Run: headless pygame with SDL's dummy video driver; simulated clock (each Clock.tick advances the game by its frame time, no real sleeping); random seed 0; keys injected as events and as key.get_pressed() state; mouse plan: one left click at the window centre at the start of phase 2, then a move to the lower-right quarter at the start of phase 3.
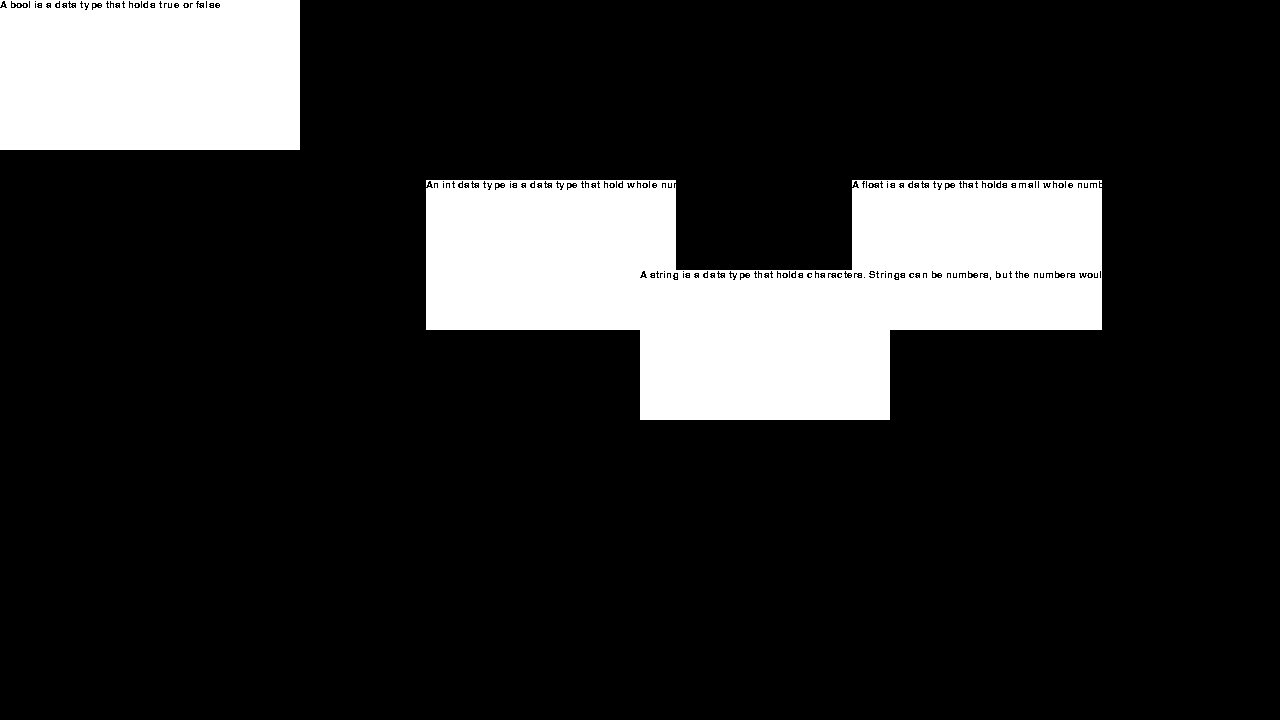
Frame 1 of 4 · flips 1–60 · no input
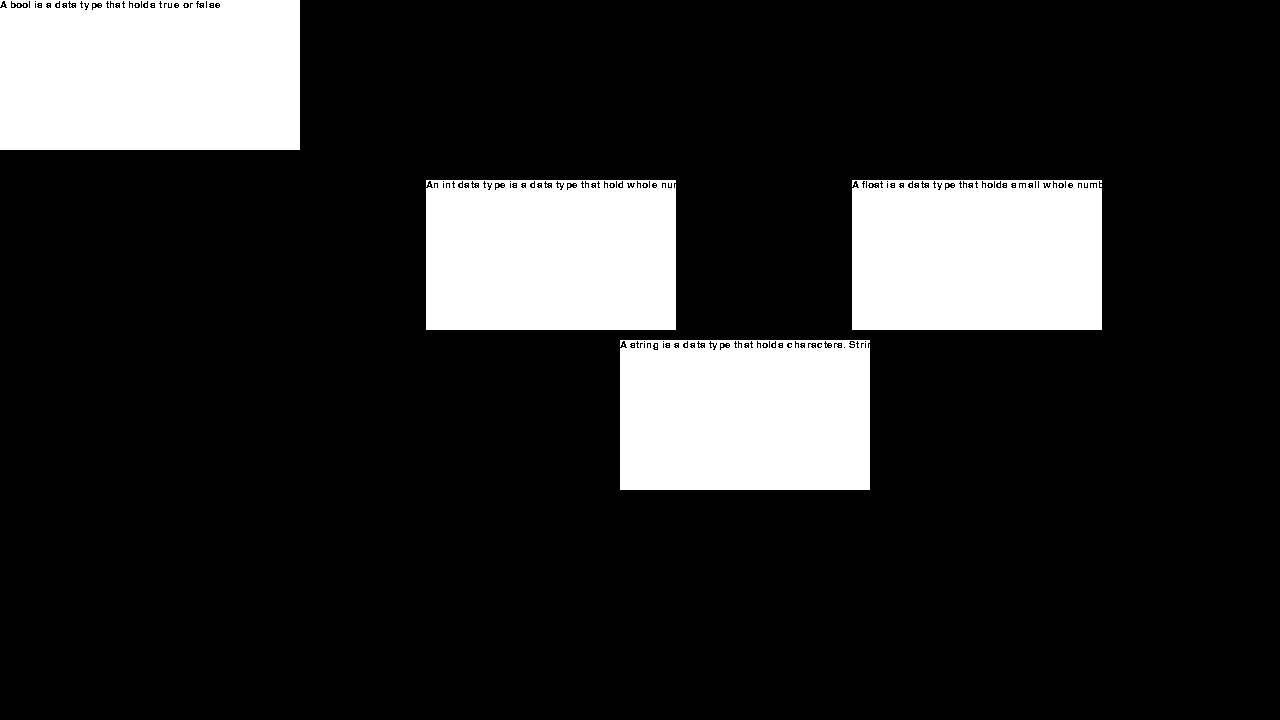
Frame 2 of 4 · flips 61–180 · clicked the window centre · tapped SPACE, RETURN · held RIGHT (→), D
Frame 3 of 4 · flips 181–300 · moved the mouse to the lower-right quarter · held DOWN (↓), S · screen unchanged from frame 2, image omitted
Frame 4 of 4 · flips 301–420 · held LEFT (←), A, UP (↑), W · screen unchanged from frame 3, image omitted

The pygame program that drew these frames:

#E Creamer
#2/05/2025
#Demo of data types, interactive
import pygame

pygame.init()
#a class to make boxes
class Box():
    def __init__(self):
        #meber varaibles like x,y,w,h of box, and what info there will be
        self.x = 0
        self.y = 0
        self.w = 250
        self.h = 150
        self.info = ""
        #function that draws box
    def update(self):
        #gets the x and y of mouse
        posx, posy = pygame.mouse.get_pos()
        #http://programarcadegames.com/index.php?chapter=introduction_to_graphics&lang=en#section_5 for text
        
        #properly loads font and the correct text
        Font = pygame.font.SysFont('timesnewroman',  15)
        info = Font.render(str(self.info), False, "black")
        #draws the box
        pygame.draw.rect(screen, "white", (self.x, self.y, self.w, self.h))
        #puts text in the box
        screen.blit(info, [self.x, self.y])
        #checks to see if the mouse is over the box and if left click is being pressed
        if (posx < self.x + self.w and posx + 1 > self.x and self.y < posy + 1 and self.y + self.h > posy) and pygame.mouse.get_pressed()[0]:
            #setting the x and y to the x and y of mouse, then offsetting it so you can move the box up
            self.x = int(posx) - 20
            self.y = int(posy) - 20


#creating the 4 different boxxes
int_ = Box()
int_.x = 426
int_.y = 180
int_.info = "An int data type is a data type that hold whole numbers"

float_ = Box()
float_.x = 852
float_.y = 180
float_.info = "A float is a data type that holds small whole numbers and decimal numbers"

string = Box()
string.x = 640
string.y = 270
string.info = "A string is a data type that holds characters. Strings can be numbers, but the numbers would hold no number value unless it gets turned into a int or float"

spare = Box()
spare.w = 300
spare.info = "A bool is a data type that holds true or false"

screen = pygame.display.set_mode((1280,720))

clock = pygame.time.Clock()
#while loop
while True:
    # Process player inputs.
    for event in pygame.event.get():
        if event.type == pygame.QUIT:
            pygame.quit()
            raise SystemExit


    #setting background to black
    screen.fill("black")
    #updating the 4 box
    spare.update()
    
    int_.update()
    
    float_.update()
    
    string.update()
    

    pygame.display.flip()
    clock.tick(144)         
